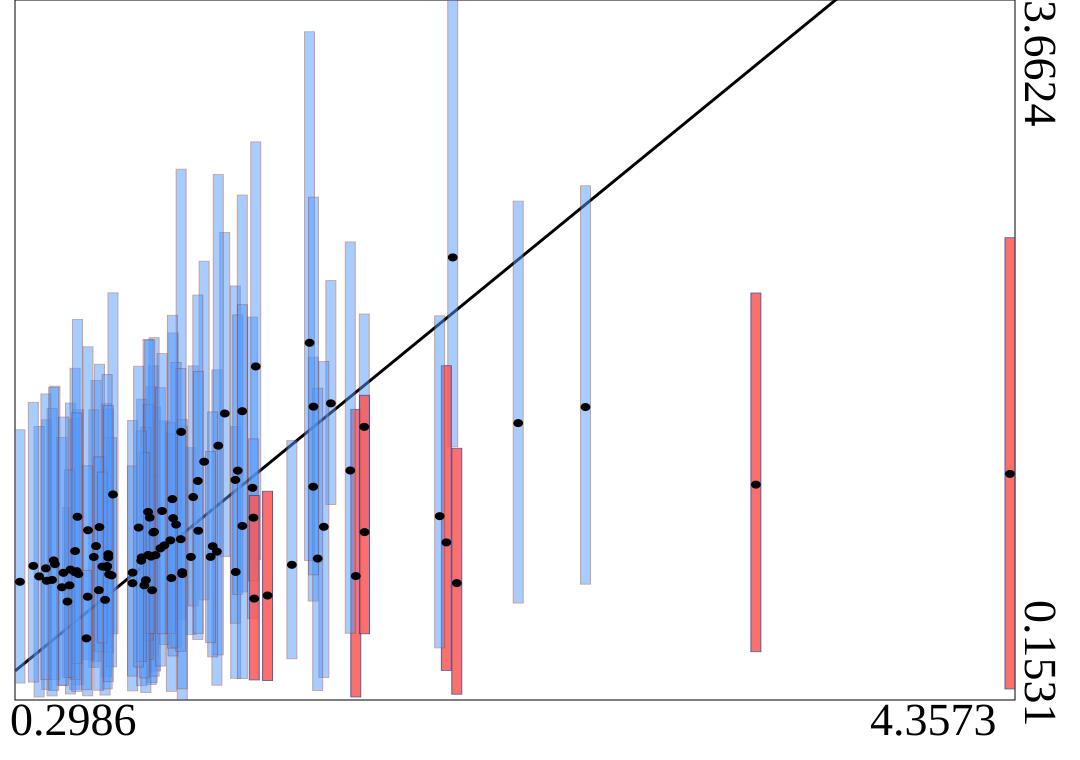

Source data for this figure (header and first rows):
truth	estimates	95HPDlow	95HPDup
1.106	0.8967	0.2274	1.808
0.9594	1.497	0.5597	2.814
0.9997	0.8703	0.4806	1.418
1.252	1.217	0.5605	2.073
0.8453	0.9932	0.3759	1.828
0.6106	0.9249	0.3468	1.755
0.8362	0.8721	0.2307	1.724
1.501	1.222	0.649	1.872
1.054	1.348	0.655	2.353
0.6642	0.7831	0.4998	1.208
1.573	1.64	1.133	2.256
0.5386	0.7846	0.2295	1.608
0.7606	0.7918	0.1989	1.554
0.9641	0.7842	0.1531	1.526
0.6544	0.8187	0.2692	1.639
2.073	2.372	1.422	3.662
0.6015	0.8702	0.317	1.608
2.341	1.541	0.6393	2.654
4.357	1.287	0.2084	2.471
1.138	1.589	0.8725	2.497
1.676	0.7745	0.1683	1.61
0.8543	0.8793	0.2984	1.622
0.4082	0.751	0.2059	1.558
1.265	1.825	0.8566	2.951
1.112	1.428	0.3794	2.787
0.5775	1.004	0.3551	1.924
1.544	1.021	0.2657	1.851
1.486	1.944	0.8521	3.503
0.9195	0.7646	0.1965	1.489
0.8406	0.7033	0.2415	1.281
0.4934	0.6465	0.2665	1.119
0.9267	1.065	0.374	1.993
0.5235	0.7941	0.2061	1.562
2.047	0.9431	0.3015	1.829
1.183	0.795	0.2621	1.524
0.3772	0.7727	0.1682	1.525
1.256	1.067	0.7497	1.462
0.5057	0.8068	0.1833	1.642
0.442	0.8342	0.2558	1.726
0.5764	0.6709	0.1741	1.327
0.8907	0.9284	0.4317	1.552
0.9387	1.033	0.418	1.846
0.6476	0.6552	0.1779	1.369
1.71	1.523	0.9975	2.088
1.009	1.171	0.6244	1.828
2.019	1.075	0.4144	2.079
1.089	0.9241	0.3693	1.597
0.4707	0.7182	0.2259	1.469
1.182	1.256	0.5382	2.229
0.5248	0.8997	0.2567	1.816
0.6246	1.02	0.3949	1.836
1.028	1.251	0.4562	2.183
0.8486	0.9962	0.2727	1.969
0.824	1.096	0.4515	1.961
0.4302	0.7551	0.1736	1.615
1.259	0.6614	0.2538	1.178
1.314	0.6769	0.2504	1.2
1.08	0.8707	0.4404	1.399
0.7601	0.7387	0.2731	1.326
1.653	1.304	0.4878	2.449
... 40 more rows
